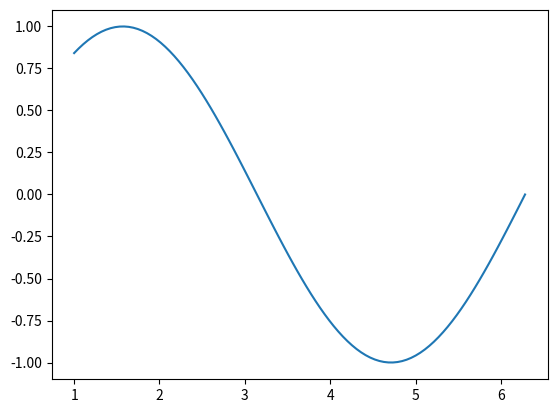

Reproduce this figure in Python.
import matplotlib.pyplot as plt
import numpy as np

x = np.linspace(1, 2 * np.pi, 100)
y = []

# i = 0
# while i < len(x_data):
#     y_data.append(np.sin(x_data[i]))
#     i = i + 1


for i in x:
    y.append(np.sin(i))


plt.plot(x, y)

plt.show()
